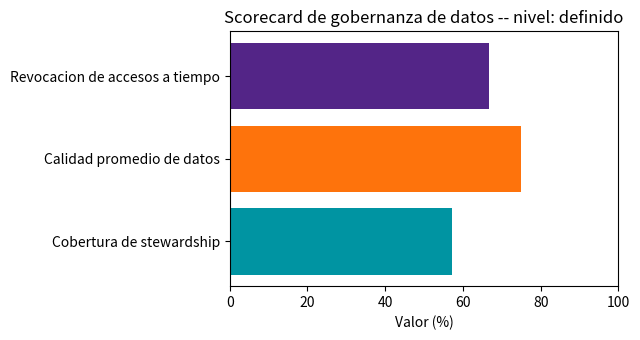

Recreate this plot in Python.
# %% [markdown]
# # Clase 06 -- Gobernanza de datos
#
# Practica de cuatro ideas centrales de la gobernanza de datos:
#
# 1. **Cobertura de stewardship**: un catalogo de datos simulado y el
#    porcentaje de activos con dueno/custodio asignado.
# 2. **Calidad de datos (DAMA-DMBOK)**: un dataset con nulos, duplicados y
#    formatos inconsistentes, midiendo completitud, unicidad y consistencia.
# 3. **Auditoria de accesos**: un log de accesos simulado para detectar
#    accesos que debieron revocarse (caso Uber "God View").
# 4. **Scorecard de madurez**: combinamos las metricas anteriores en un
#    nivel de madurez (inicial/gestionado/definido/optimizado).
#
# Uso:
#     python practica.py
# Genera datasets en datos/ y graficas en figuras/.

# %%
# Imports (stdlib y externos)
from pathlib import Path

import numpy as np
import pandas as pd
import matplotlib

matplotlib.use("Agg")  # backend sin ventana: guardamos las figuras a archivo
import matplotlib.pyplot as plt

# %%
# Carpetas de salida. Como script usamos __file__; como notebook, el cwd.
try:
    BASE = Path(__file__).resolve().parent
except NameError:
    BASE = Path.cwd()
DATOS = BASE / "datos"
FIGURAS = BASE / "figuras"
DATOS.mkdir(exist_ok=True)
FIGURAS.mkdir(exist_ok=True)

rng = np.random.default_rng(6)

# %% [markdown]
# ## 1. Cobertura de stewardship: el catalogo de datos
#
# Un catalogo simulado con activos de datos criticos, y si cada uno tiene un
# dueno (owner) y un custodio (steward) asignados. Sin ambos, un incidente
# (como Equifax) no tiene un responsable claro que reaccione a tiempo.

# %%
# Catalogo de activos: algunos con dueno/custodio, otros sin ninguno
catalogo = pd.DataFrame({
    "activo": ["clientes", "pagos", "inventario", "logs_acceso",
               "encuestas", "modelos_ml", "reportes_financieros"],
    "dueno": ["Ventas", "Finanzas", "Operaciones", None,
              "Marketing", None, "Finanzas"],
    "custodio": ["TI", "TI", "TI", "TI",
                 None, "Ciencia de Datos", "TI"],
})
catalogo.to_csv(DATOS / "catalogo_stewardship.csv", index=False)
print("Catalogo de datos:")
print(catalogo.to_string(index=False))

# %%
# Cobertura de stewardship: % de activos con dueno Y custodio asignados
catalogo["cubierto"] = catalogo["dueno"].notna() & catalogo["custodio"].notna()
cobertura_stewardship = catalogo["cubierto"].mean() * 100
print(f"\nActivos con dueno y custodio asignados: "
      f"{catalogo['cubierto'].sum()} de {len(catalogo)}")
print(f"Cobertura de stewardship: {cobertura_stewardship:.1f} %")
print("Los activos sin cobertura completa (logs_acceso, encuestas, "
      "modelos_ml) son justamente donde un incidente tardaria mas en "
      "detectarse y resolverse, por falta de un responsable claro.")

# %% [markdown]
# ## 2. Calidad de datos (DAMA-DMBOK)
#
# Un dataset de clientes con problemas tipicos: nulos, registros duplicados
# y formatos de fecha/telefono inconsistentes. Medimos completitud, unicidad
# y consistencia por columna.

# %%
# Dataset sintetico de clientes con problemas de calidad tipicos
clientes = pd.DataFrame({
    "id_cliente": [1, 2, 3, 4, 5, 5, 6, 7],
    "nombre": ["Ana Ruiz", "Luis Perez", None, "Marta Ortiz",
               "Jose Diaz", "Jose Diaz", "Rita Soto", None],
    "telefono": ["33-1234-5678", "3312345679", "(33) 1234-5680",
                  None, "33.1234.5682", "33.1234.5682",
                  "3312345683", "33-1234-5684"],
    "fecha_alta": ["2024-01-10", "10/02/2024", "2024-03-05",
                    "05-abr-2024", "2024-05-01", "2024-05-01",
                    None, "2024-07-20"],
})
clientes.to_csv(DATOS / "clientes_calidad.csv", index=False)
print("Dataset de clientes (con problemas de calidad):")
print(clientes.to_string(index=False))

# %%
# Completitud: % de valores no nulos por columna
completitud = clientes.notna().mean() * 100
print("\nCompletitud por columna (%):")
print(completitud.round(1))

# %%
# Unicidad: % de registros unicos (sin duplicar id_cliente)
duplicados = clientes.duplicated(subset=["id_cliente"]).sum()
unicidad = (1 - duplicados / len(clientes)) * 100
print(f"\nRegistros duplicados (mismo id_cliente): {duplicados}")
print(f"Unicidad: {unicidad:.1f} %")

# %%
# Consistencia de formato: cuantos patrones distintos usa cada columna
patron_telefono = clientes["telefono"].dropna().str.replace(
    r"[\d]", "#", regex=True)
patron_fecha = clientes["fecha_alta"].dropna().str.replace(
    r"[0-9]+", "#", regex=True)
print(f"\nFormatos distintos de telefono encontrados: "
      f"{patron_telefono.nunique()} -> {sorted(patron_telefono.unique())}")
print(f"Formatos distintos de fecha encontrados: "
      f"{patron_fecha.nunique()} -> {sorted(patron_fecha.unique())}")
print("Varios formatos para el mismo campo es un sintoma de falta de "
      "consistencia: la misma informacion se ve distinta segun quien la "
      "capturo.")

# %% [markdown]
# ## 3. Auditoria de accesos: el caso "God View"
#
# Un log de accesos simulado con usuarios, roles, recursos y fecha de baja
# de la organizacion (si aplica). Buscamos accesos que debieron revocarse:
# empleados que ya no estan en la organizacion pero siguen figurando con
# acceso activo a un recurso sensible.

# %%
# Log de accesos: algunos usuarios ya dados de baja, con acceso activo
accesos = pd.DataFrame({
    "usuario": ["ana", "luis", "marta", "jose", "rita", "carlos"],
    "rol": ["soporte", "ventas", "ex_empleado", "operaciones",
            "ex_empleado", "administrador"],
    "recurso": ["ubicacion_tiempo_real", "crm", "ubicacion_tiempo_real",
                 "inventario", "logs_acceso", "ubicacion_tiempo_real"],
    "fecha_baja": [None, None, "2026-03-01", None, "2026-05-15", None],
    "acceso_activo": [True, True, True, True, True, True],
})
accesos.to_csv(DATOS / "log_accesos.csv", index=False)
print("Log de accesos:")
print(accesos.to_string(index=False))

# %%
# Accesos que debieron revocarse: dados de baja pero con acceso activo
accesos["debio_revocarse"] = accesos["fecha_baja"].notna() & accesos["acceso_activo"]
pendientes = accesos[accesos["debio_revocarse"]]
print(f"\nAccesos que debieron revocarse: {len(pendientes)} de {len(accesos)}")
print(pendientes[["usuario", "rol", "recurso", "fecha_baja"]].to_string(index=False))
print("\nEsto es exactamente el patron detras del caso Uber 'God View': "
      "acceso sin control de roles (RBAC) ni auditoria periodica de "
      "revocacion, aplicado aqui a ex-empleados con acceso a un recurso "
      "sensible (ubicacion en tiempo real).")

# %% [markdown]
# ## 4. Scorecard de madurez de gobernanza
#
# Combinamos tres metricas -cobertura de stewardship, calidad promedio y
# % de accesos correctamente revocados- en un nivel de madurez simple, con
# reglas de umbral (inicial/gestionado/definido/optimizado).

# %%
# Metrica de calidad promedio: completitud, unicidad y consistencia (0-100)
completitud_prom = completitud.mean()
consistencia_aprox = 100 - (
    (patron_telefono.nunique() - 1) + (patron_fecha.nunique() - 1)
) * 10  # cada formato extra resta 10 puntos
calidad_promedio = np.mean([completitud_prom, unicidad, consistencia_aprox])

# Metrica de acceso: % de accesos que SI se revocaron a tiempo
revocacion_correcta = (1 - accesos["debio_revocarse"].mean()) * 100

metricas = pd.DataFrame({
    "metrica": ["Cobertura de stewardship", "Calidad promedio de datos",
                "Revocacion de accesos a tiempo"],
    "valor": [cobertura_stewardship, calidad_promedio, revocacion_correcta],
})
print("Metricas del scorecard:")
print(metricas.round(1).to_string(index=False))

# %%
# Nivel de madurez con reglas de umbral simples sobre el promedio general
score_general = metricas["valor"].mean()


def nivel_madurez(score):
    if score < 40:
        return "inicial"
    if score < 65:
        return "gestionado"
    if score < 85:
        return "definido"
    return "optimizado"


nivel = nivel_madurez(score_general)
print(f"\nScore general: {score_general:.1f} / 100")
print(f"Nivel de madurez de gobernanza de datos: {nivel.upper()}")

# %%
# Graficamos el scorecard como barras horizontales
fig, ax = plt.subplots(figsize=(6.5, 3.5))
colores = ["#0094A2", "#FE730C", "#532587"]
ax.barh(metricas["metrica"], metricas["valor"], color=colores)
ax.set_xlim(0, 100)
ax.set_xlabel("Valor (%)")
ax.set_title(f"Scorecard de gobernanza de datos -- nivel: {nivel}")
fig.tight_layout()
fig.savefig(FIGURAS / "scorecard_gobernanza.png", dpi=130)
plt.close(fig)
print("Figura guardada: figuras/scorecard_gobernanza.png")

# %% [markdown]
# ## Conclusiones
#
# - **Stewardship**: sin un dueno y un custodio asignados a cada activo, un
#   incidente (como Equifax) no tiene quien responda a tiempo; en nuestro
#   catalogo, solo una fraccion de los activos tiene cobertura completa.
# - **Calidad de datos**: nulos, duplicados y formatos inconsistentes
#   (telefono, fecha) bajan la completitud, la unicidad y la consistencia
#   medibles de un dataset, sin que haga falta ningun analisis complejo para
#   detectarlos.
# - **Auditoria de accesos**: un log simple revela accesos que debieron
#   revocarse -el mismo patron que produjo el caso Uber "God View"- y que
#   una revision periodica de privilegios habria detectado.
# - **Scorecard de madurez**: ninguna metrica sola describe la gobernanza de
#   una organizacion; combinarlas en un scorecard simple ubica a la
#   organizacion en un nivel de madurez y senala donde enfocar el esfuerzo.
